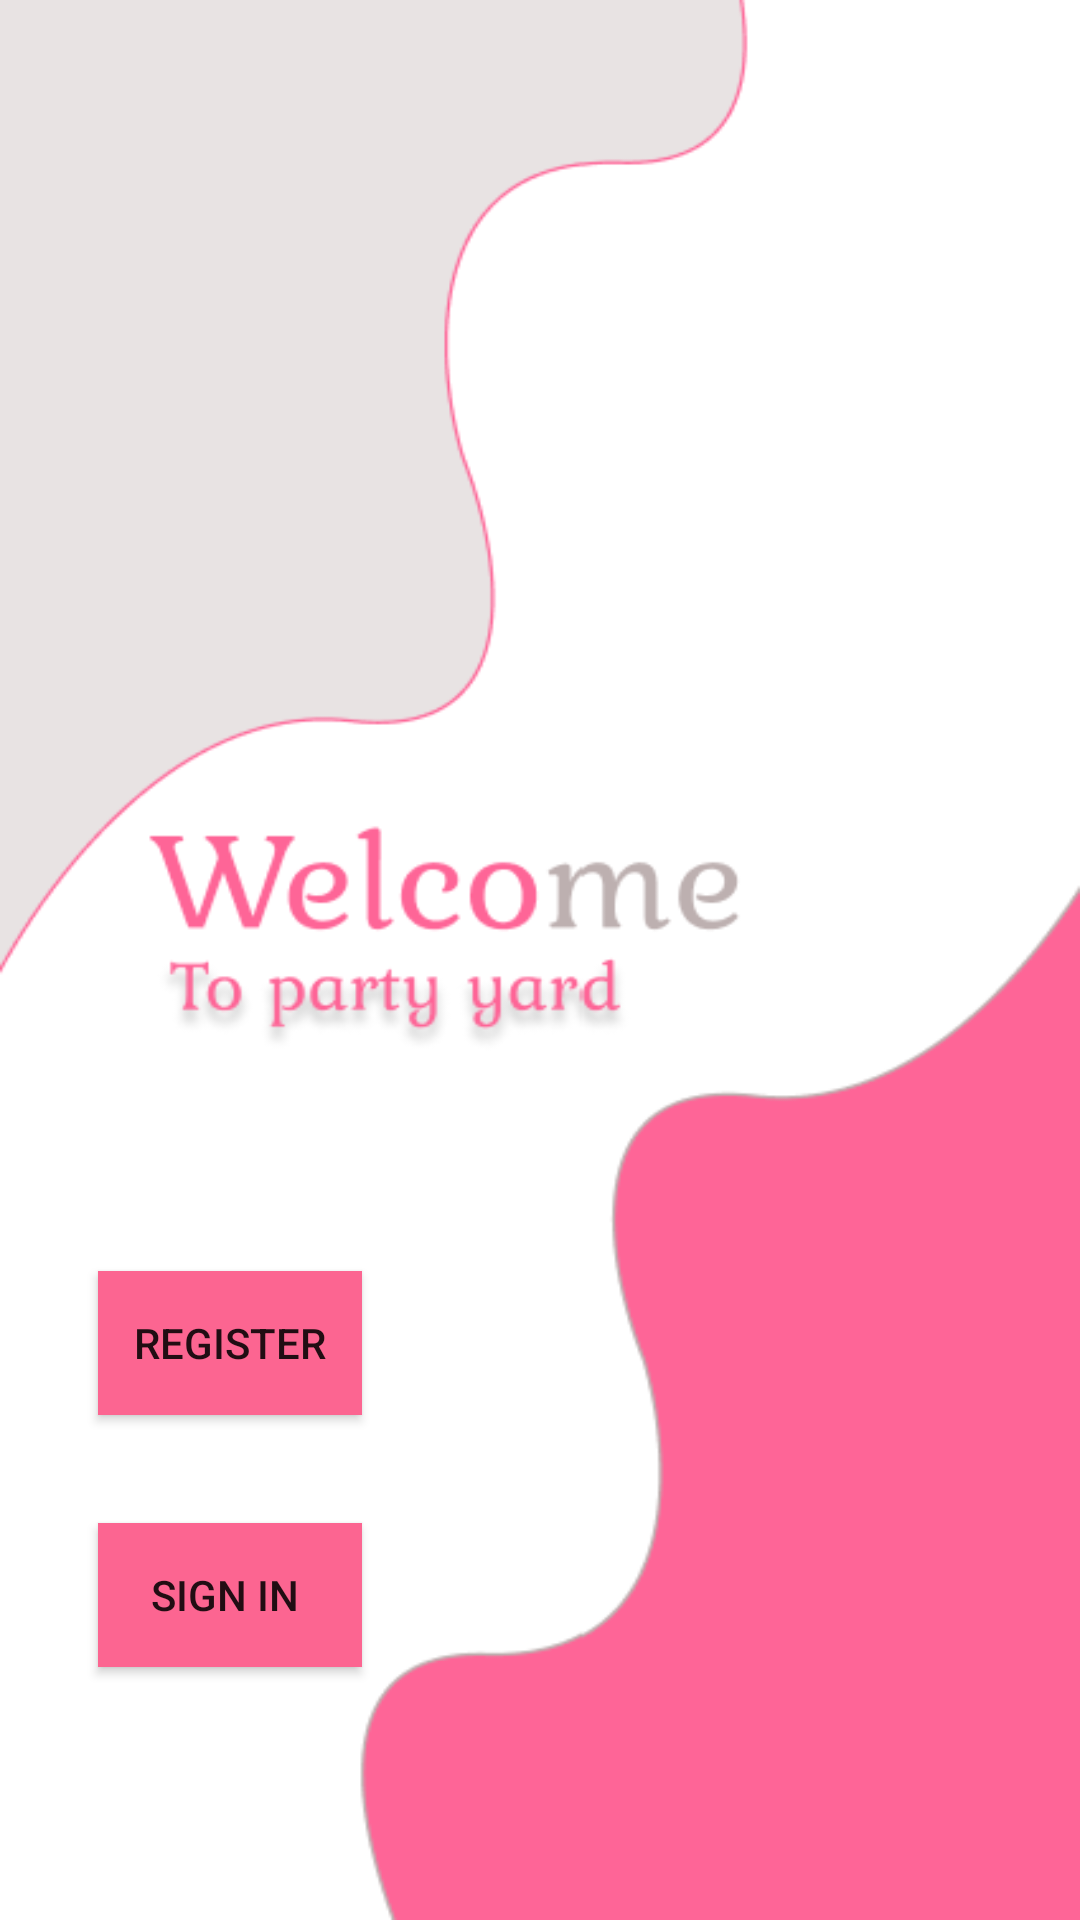

This screen was rendered from an Android layout file. Write that file and the resources it references.
<!-- AndroidManifest.xml: application theme Theme.MyApplication -->
<!-- res/layout/activity_main.xml -->
<?xml version="1.0" encoding="utf-8"?>
<androidx.constraintlayout.widget.ConstraintLayout xmlns:android="http://schemas.android.com/apk/res/android"
    xmlns:app="http://schemas.android.com/apk/res-auto"
    xmlns:tools="http://schemas.android.com/tools"
    android:layout_width="match_parent"
    android:layout_height="match_parent"
    android:background="@drawable/welc10"
    tools:context=".MainActivity">

    <Button
        android:id="@+id/btnsignup"
        android:layout_width="wrap_content"
        android:layout_height="wrap_content"
        android:layout_marginStart="56dp"
        android:layout_marginTop="473dp"
        android:layout_marginEnd="263dp"
        android:layout_marginBottom="28dp"
        android:text="register"
        android:background="#FC6591"
        app:layout_constraintBottom_toTopOf="@+id/btnsignin"
        app:layout_constraintEnd_toEndOf="parent"
        app:layout_constraintStart_toStartOf="parent"
        app:layout_constraintTop_toTopOf="parent" />

    <Button
        android:id="@+id/btnsignin"
        android:layout_width="wrap_content"
        android:layout_height="wrap_content"
        android:layout_marginStart="16dp"
        android:layout_marginTop="8dp"
        android:layout_marginEnd="223dp"
        android:layout_marginBottom="134dp"
        android:text=" sign in  "
        android:background="#FC6591"
        app:layout_constraintBottom_toBottomOf="parent"
        app:layout_constraintEnd_toEndOf="parent"
        app:layout_constraintStart_toStartOf="parent"
        app:layout_constraintTop_toBottomOf="@+id/btnsignup" />



</androidx.constraintlayout.widget.ConstraintLayout>
<!-- resources referenced by this layout -->
<resources>
  <!-- drawable welc10: png bitmap (drawable, 23081 bytes) -->
  <style name="Theme.MyApplication" parent="Theme.AppCompat.Light.NoActionBar">
          
          <item name="colorPrimary">#FE87AA</item>
          <item name="colorPrimaryVariant">@color/purple_700</item>
          <item name="colorOnPrimary">@color/white</item>
          
          <item name="colorSecondary">@color/teal_200</item>
          <item name="colorSecondaryVariant">@color/teal_700</item>
          <item name="colorOnSecondary">@color/black</item>
          
          <item name="android:statusBarColor">?attr/colorPrimaryVariant</item>
          
      </style>
  <!-- not gathered from this repository: default colours our renderer supplied (Android Studio template values) -->
  <color name="purple_700">#FF3700B3</color>
  <color name="teal_200">#FF03DAC5</color>
  <color name="teal_700">#FF018786</color>
  <color name="black">#FF000000</color>
  <color name="white">#FFFFFFFF</color>
</resources>
